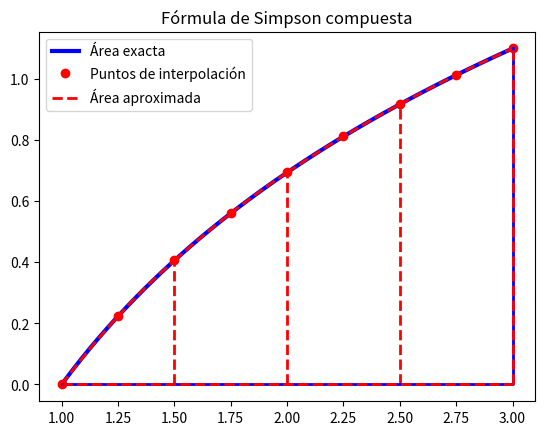

Generate this figure with matplotlib:
## module simpson_comp
# -*- coding: utf-8 -*-
"""
V = simpson_comp(f,a,b,n)
"""
import numpy as np
import matplotlib.pyplot as plt
import sympy as sym
import numpy.polynomial.polynomial as pol


def simpson_comp(f,a,b,n):
    
    h = (b - a) / n
    x1 = np.arange(a+h, b, h)
    x2 = np.arange(a+h/2, b-h/2+h, h)
    I = h/6*(f(a)+f(b)+2*sum(f(x1))+4*sum(f(x2)))  
    
    # Dibujo
    
    plt.figure()
    # dibujo funcion a integrar en azul
    xx = np.linspace(a,b,endpoint=True)
    yy=f(xx)
    plt.plot(xx,yy,'b-',linewidth=3)
    # dibujo puntos de interpolacion en rojo 
    m = 2*n + 1
    nodos = np.linspace(a,b,num=m,endpoint=True)
    plt.plot(nodos,f(nodos),'ro')
    # dibujo poligonal en rojo
    xp = np.arange(a,b+h,h)
    for i in range(n):
        ptos = np.array([xp[i], x2[i], xp[i+1]])
        p = pol.polyfit(ptos,f(ptos),2)
        xxx = np.linspace(xp[i],xp[i+1])
        yy = p[0]+p[1]*xxx+p[2]*xxx**2
        plt.plot(xxx,yy,'r--',linewidth=2)
        plt.plot(np.array([xp[i], xp[i]]),np.array([0,f(xp[i])]),'r--',linewidth=2)
    
    plt.legend(['Área exacta', 'Puntos de interpolación',
            'Área aproximada'],loc='best') 
    plt.plot(np.array([a,a,b,b]),np.array([f(a),0,0,f(b)]),'b-',linewidth=2)        
    plt.plot(np.array([a,a]),np.array([0,f(a)]),'r--',linewidth=2)
    plt.plot(np.array([b,b]),np.array([0,f(b)]),'r--',linewidth=2)
    plt.plot(np.array([a,b]),np.array([0,0]),'r--',linewidth=2)
    plt.title('Fórmula de Simpson compuesta')
    plt.show()
    
    return I
#-----------------------

x = sym.Symbol('x', real=True) 
f = sym.log(x)
I_exacta = sym.integrate(f,(x,1,3))
I_exacta = float(I_exacta)

#-----------------------
f = lambda x : np.log(x)
a = 1.; b = 3; n = 4;
I = simpson_comp(f,a,b,n)
print ('El valor aproximado es', I )
print ('El valor exacto es    ', I_exacta)
   
